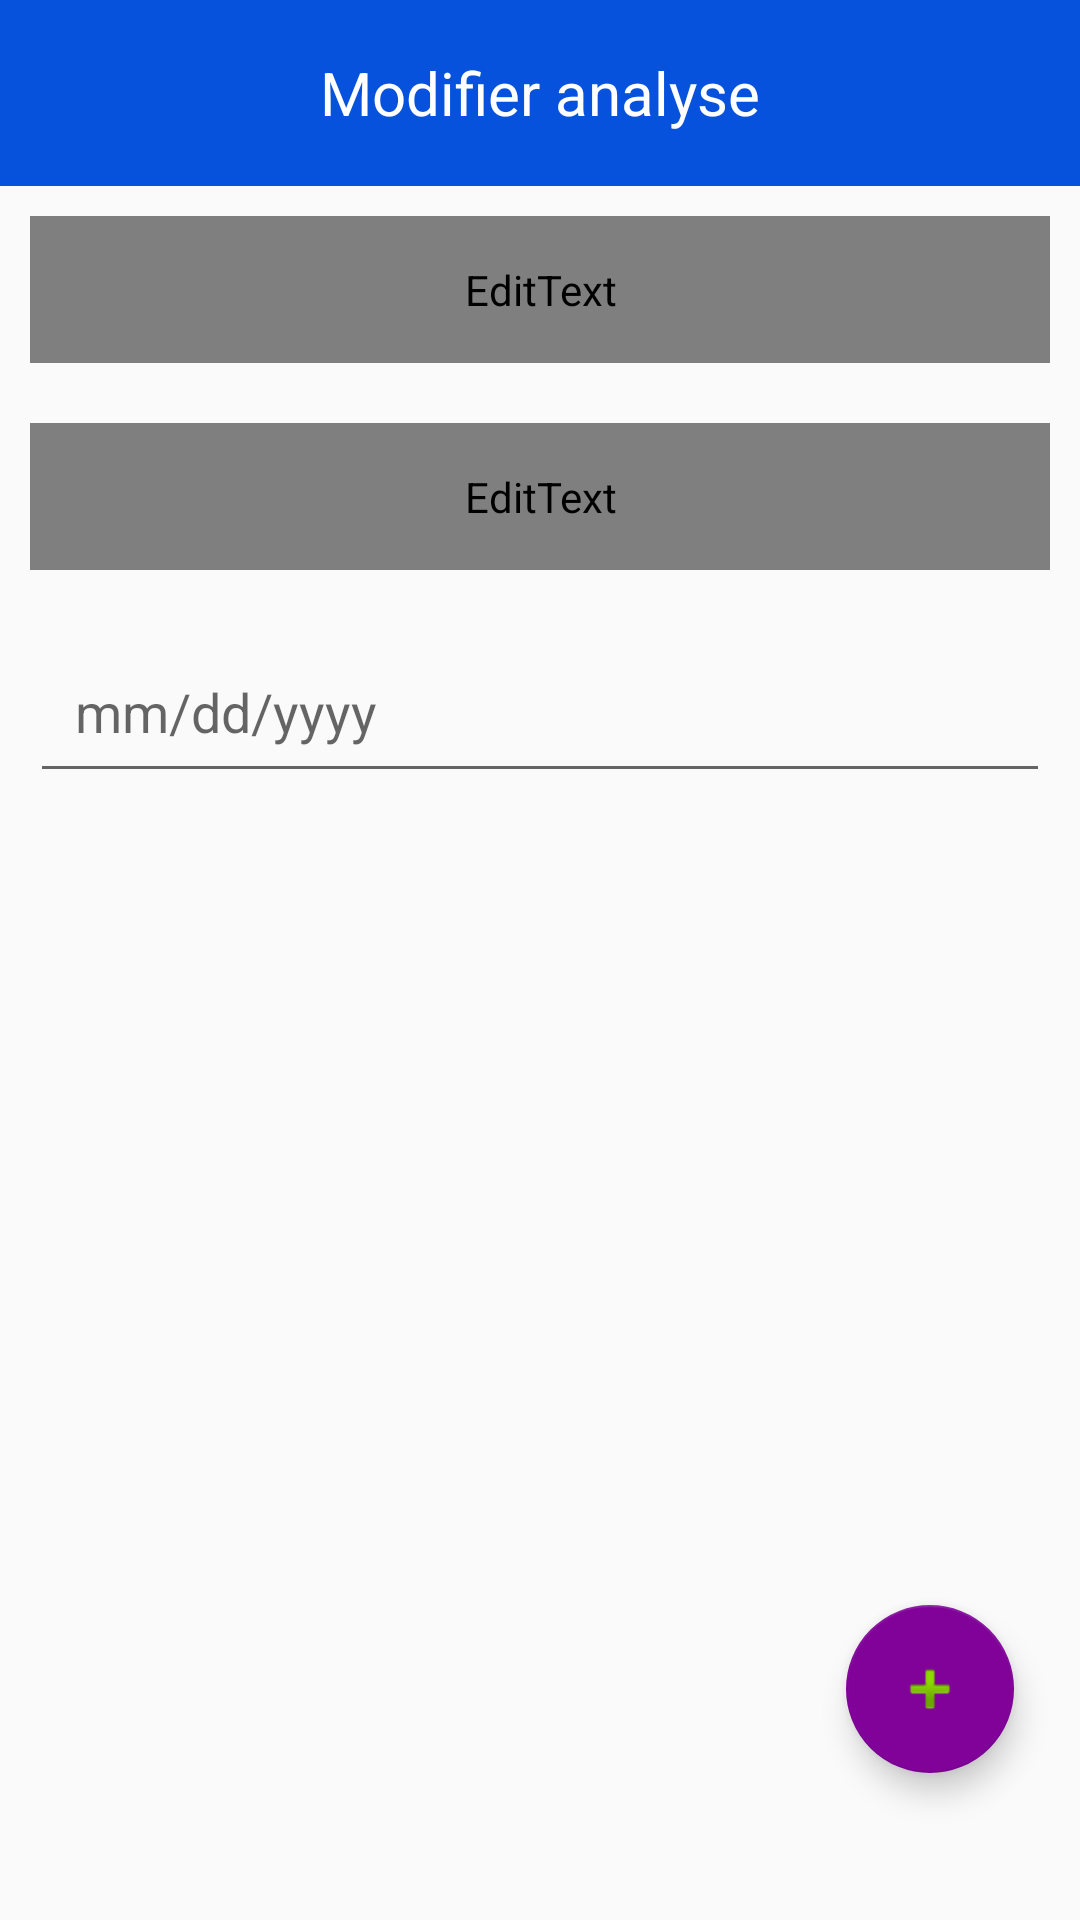

Here is an Android app screen rendered from its layout file. Give the layout XML and the strings, colors and styles it references.
<!-- AndroidManifest.xml: application theme AppTheme -->
<!-- res/layout/activity_modifier__analyse.xml -->
<?xml version="1.0" encoding="utf-8"?>
<RelativeLayout xmlns:android="http://schemas.android.com/apk/res/android"
    xmlns:app="http://schemas.android.com/apk/res-auto"
    xmlns:tools="http://schemas.android.com/tools"
    android:layout_width="match_parent"
    android:layout_height="match_parent"
    tools:context=".Modifier_Analyse">


    <LinearLayout
        android:layout_width="match_parent"
        android:layout_height="match_parent"
        android:layout_alignParentStart="true"
        android:layout_alignParentTop="true"
        android:orientation="vertical">

        <android.support.v7.widget.Toolbar
            android:id="@+id/toolbar"
            android:layout_width="match_parent"
            android:layout_height="62dp"
            android:theme="@style/ActionBar"
            android:background="@color/colorPrimaryDark">

            <TextView
                android:layout_width="wrap_content"
                android:layout_height="wrap_content"
                android:layout_gravity="center"
                android:text="Modifier analyse"
                android:textSize="20sp"
                android:textColor="@color/cardview_light_background" />
        </android.support.v7.widget.Toolbar>


        <EditText
            android:id="@+id/Lib_Analyse_modifier"
            android:layout_width="match_parent"
            android:layout_height="wrap_content"
            android:layout_margin="10dp"
            android:layout_marginTop="30dp"
            android:ems="10"
            android:hint="Libelle"
            android:inputType="textPersonName"
            android:padding="15dp"
            android:textColor="@android:color/black "
            android:textStyle="bold" />

        <EditText
            android:id="@+id/Desc_Analyse_modifier"
            android:layout_width="match_parent"
            android:layout_height="wrap_content"
            android:layout_margin="10dp"
            android:ems="10"
            android:hint="Description"
            android:inputType="textPersonName"
            android:padding="15dp"
            android:textColor="@android:color/black "

            android:textStyle="bold" />

        <EditText
            android:id="@+id/date_Analyse_modifier"
            android:layout_width="match_parent"
            android:layout_height="wrap_content"
            android:layout_margin="10dp"
            android:ems="10"
            android:hint="mm/dd/yyyy"
            android:inputType="date"
            android:padding="15dp"
            android:textColor="@android:color/black" />

    </LinearLayout>

    <android.support.design.widget.FloatingActionButton
        android:id="@+id/Modifier_analyse"
        android:layout_width="match_parent"
        android:layout_height="wrap_content"
        android:layout_alignParentBottom="true"
        android:layout_alignParentEnd="true"
        android:layout_marginBottom="49dp"
        android:layout_marginEnd="22dp"
        android:clickable="true"
        app:srcCompat="@android:drawable/ic_input_add" />


</RelativeLayout>
<!-- resources referenced by this layout -->
<resources>
  <color name="colorPrimaryDark">#0652dd</color>
  <style name="ActionBar" parent="Theme.AppCompat.Light.DarkActionBar">
          
  
  
  
      </style>
  <style name="AppTheme" parent="Theme.AppCompat.Light.NoActionBar">
  
          <item name="colorPrimary">@color/colorPrimary</item>
          <item name="colorPrimaryDark">@color/colorPrimaryDark</item>
          <item name="colorAccent">@color/colorAccent</item>
      </style>
  <color name="colorPrimary">#3F51B5</color>
  <color name="colorAccent">#800299</color>
</resources>
